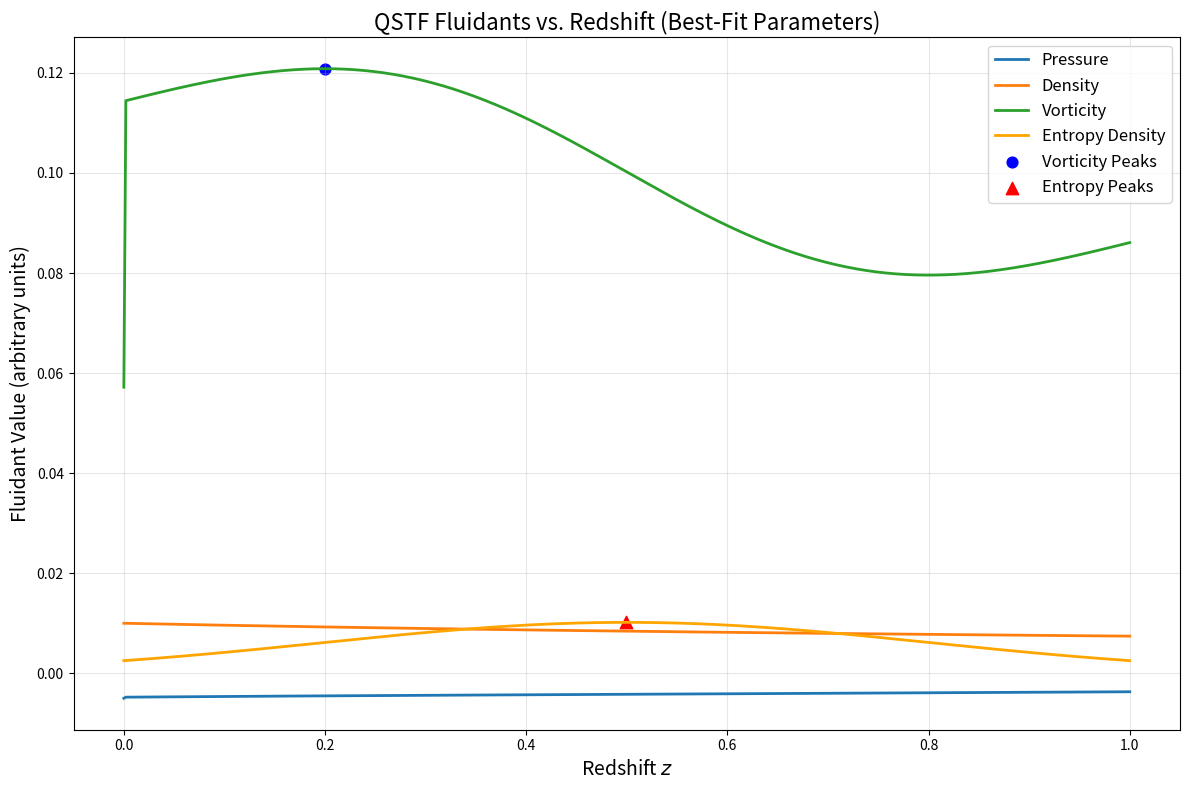

This figure's Python source:
import numpy as np
import matplotlib.pyplot as plt
from scipy.signal import find_peaks

# === QSTF Fluidant Parameters (Best-fit) ===
psi_0 = 0.1001
g_self = 0.0007
m_eff = 0.9999
alpha_env = 0.0102
z_decoh = 0.4999
sigma_decoh = 0.3000
phi_0 = 0.0000
omega_q = 0.1002
gamma_damp = 0.0101

def analytical_quantum_field(z, psi_0, g_self, m_eff, alpha_env, z_decoh, sigma_decoh, phi_0, omega_q, gamma_damp):
    z = np.atleast_1d(z)
    mass_evolution = np.exp(-gamma_damp * z) * (1 + z)**(-0.2)
    quantum_evolution = 1 + g_self * m_eff * z / (1 + z)
    psi_amp = psi_0 * mass_evolution * quantum_evolution
    psi_phase = omega_q * z + phi_0 + alpha_env * np.exp(-((z - z_decoh)**2) / (2 * sigma_decoh**2))
    return psi_amp, psi_phase

def fluidants_at_z(z):
    psi_amp, psi_phase = analytical_quantum_field(
        z, psi_0, g_self, m_eff, alpha_env, z_decoh, sigma_decoh, phi_0, omega_q, gamma_damp
    )
    density = psi_amp**2
    dz = 1e-3
    psi_amp_plus, psi_phase_plus = analytical_quantum_field(
        z + dz, psi_0, g_self, m_eff, alpha_env, z_decoh, sigma_decoh, phi_0, omega_q, gamma_damp
    )
    psi_amp_minus, psi_phase_minus = analytical_quantum_field(
        max(0, z - dz), psi_0, g_self, m_eff, alpha_env, z_decoh, sigma_decoh, phi_0, omega_q, gamma_damp
    )
    psi_amp_gradient = (psi_amp_plus - psi_amp_minus) / (2 * dz)
    psi_phase_gradient = (psi_phase_plus - psi_phase_minus) / (2 * dz)
    kinetic_density = (1.0 / (2 * m_eff)) * (psi_amp_gradient**2 + psi_amp**2 * psi_phase_gradient**2)
    V_env = alpha_env * np.exp(-((z - z_decoh)**2) / (2 * sigma_decoh**2))
    potential_density = g_self * psi_amp**4 + V_env * psi_amp**2 + (m_eff**2 / 2) * psi_amp**2
    pressure = kinetic_density - potential_density
    vorticity = psi_phase_gradient
    entropy_density = V_env
    return float(pressure), float(density), float(vorticity), float(entropy_density)

# -- Compute fluidants over z = 0 to 1 --
z_grid = np.linspace(0, 1.0, 500)
pressure = np.array([fluidants_at_z(z)[0] for z in z_grid])
density = np.array([fluidants_at_z(z)[1] for z in z_grid])
vorticity = np.array([fluidants_at_z(z)[2] for z in z_grid])
entropy = np.array([fluidants_at_z(z)[3] for z in z_grid])

# -- Find and mark peaks/plateaus in vorticity and entropy --
peaks_vort, _ = find_peaks(vorticity)
peaks_entropy, _ = find_peaks(entropy)

# -- Plot all four fluidants with annotation --
plt.figure(figsize=(12, 8))
plt.plot(z_grid, pressure, label='Pressure', lw=2)
plt.plot(z_grid, density, label='Density', lw=2)
plt.plot(z_grid, vorticity, label='Vorticity', lw=2)
plt.plot(z_grid, entropy, label='Entropy Density', lw=2, color='orange')
plt.scatter(z_grid[peaks_vort], vorticity[peaks_vort], color='blue', marker='o', s=60, label='Vorticity Peaks')
plt.scatter(z_grid[peaks_entropy], entropy[peaks_entropy], color='red', marker='^', s=80, label='Entropy Peaks')
plt.xlabel('Redshift $z$', fontsize=14)
plt.ylabel('Fluidant Value (arbitrary units)', fontsize=14)
plt.title('QSTF Fluidants vs. Redshift (Best-Fit Parameters)', fontsize=16)
plt.legend(fontsize=12)
plt.grid(True, alpha=0.3)
plt.tight_layout()
plt.show()

# -- Print peak epochs numerically for reporting --
print("Vorticity peaks at z =", z_grid[peaks_vort])
print("Entropy density peaks at z =", z_grid[peaks_entropy])
